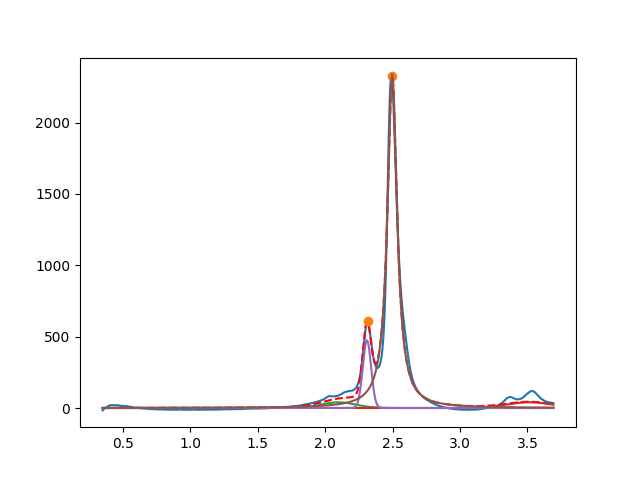

The file beside this chart, header and first rows:
2.098013870673334225e+00, 3.999999999999999289e+01, 2.999999999999999334e-01, 9.999999999999998890e-01
3.514708565653579697e+00, 3.999999999999999289e+01, 3.999999999999999667e-01, 9.999999999999998890e-01
2.309988720288998820e+00, 4.751700182211474726e+02, 7.266733508298189870e-02, 9.999999999999998890e-01
2.497579878434447398e+00, 2.337654575916276372e+03, 8.599282029123259119e-02, 3.313098580072628839e-41
